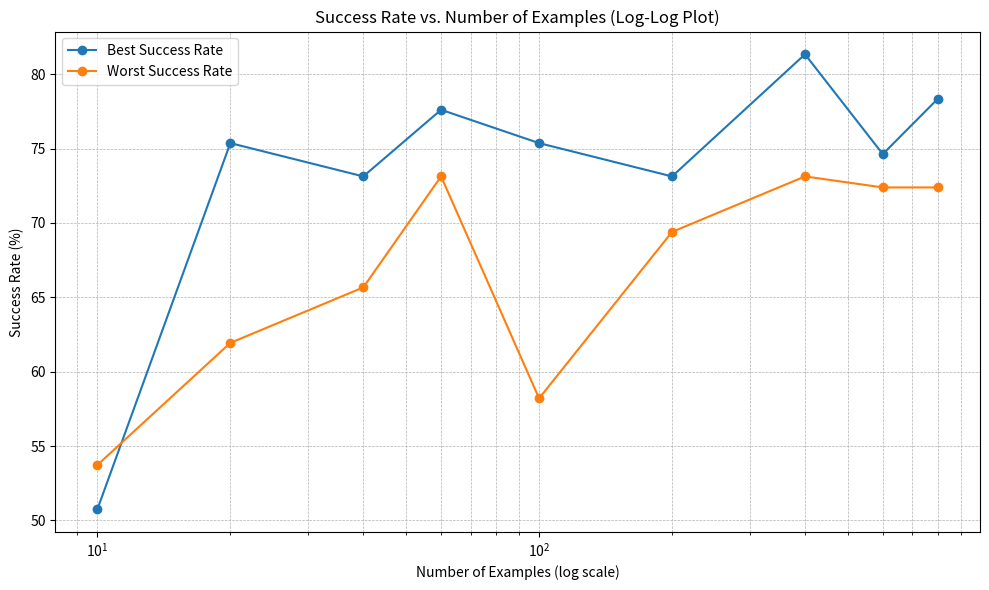

Generate this figure with matplotlib:
import matplotlib.pyplot as plt
import numpy as np

# Data for the "best" and "worst" cases (number of examples)
num_examples = np.array([10, 20, 40, 60, 100, 200, 400, 600, 800])

# Success rates (in percentages)
best_success_rates = np.array([50.75, 75.37, 73.13, 77.61, 75.37, 73.13, 81.34, 74.63, 78.36])
worst_success_rates = np.array([53.73, 61.94, 65.67, 73.13, 58.21, 69.40, 73.13, 72.39, 72.39])

# Calculate error rates as 100 - success rate
best_error_rates = 100 - best_success_rates
worst_error_rates = 100 - worst_success_rates

plt.figure(figsize=(10, 6))
plt.semilogx(num_examples, best_success_rates, marker='o', label='Best Success Rate')
plt.semilogx(num_examples, worst_success_rates, marker='o', label='Worst Success Rate')

plt.xlabel('Number of Examples (log scale)')
plt.ylabel('Success Rate (%)')
plt.title('Success Rate vs. Number of Examples (Log-Log Plot)')
plt.legend()
plt.grid(True, which="both", linestyle="--", linewidth=0.5)
plt.tight_layout()
plt.savefig('bestworst_success_rate_semilog.png')
